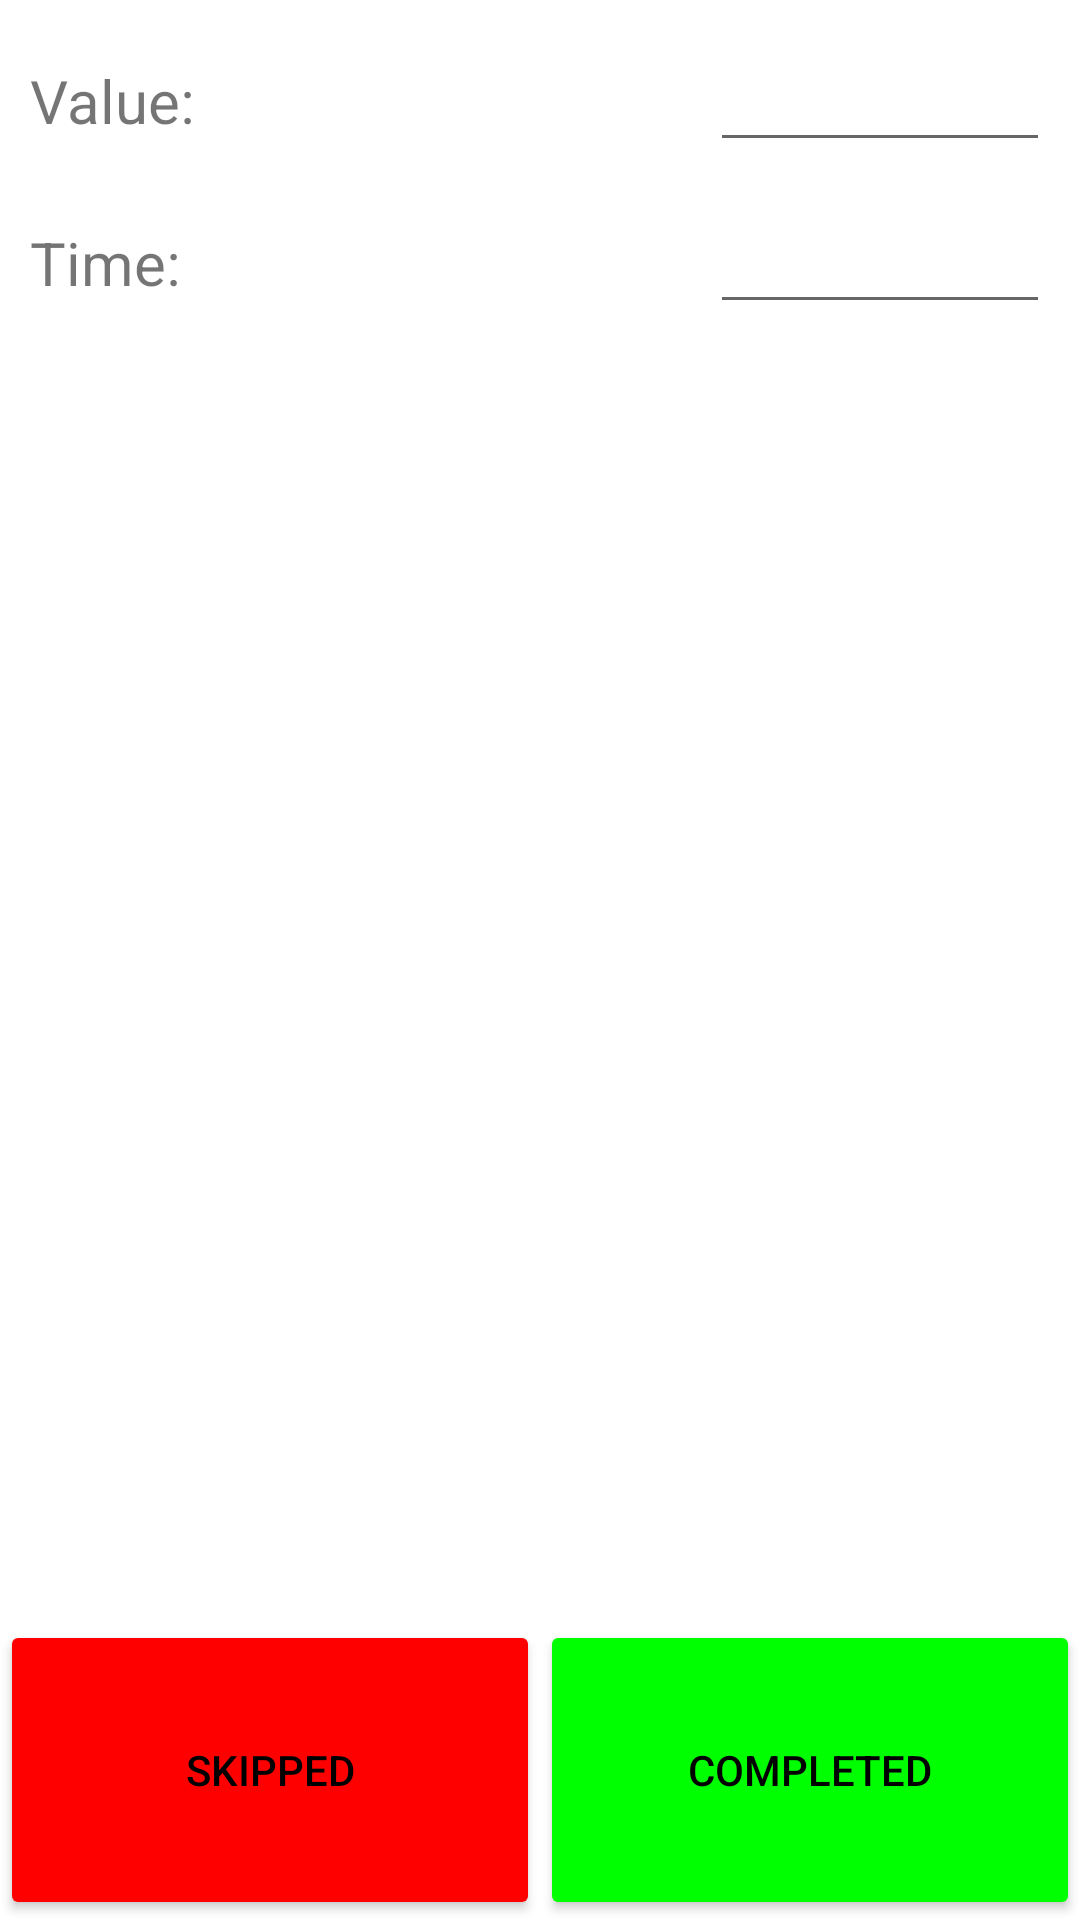

The Android layout XML behind this screen, and the referenced resources:
<!-- AndroidManifest.xml: application theme Theme.HealthHelper -->
<!-- res/layout/activity_update_tracker.xml -->
<?xml version="1.0" encoding="utf-8"?>
<androidx.constraintlayout.widget.ConstraintLayout xmlns:android="http://schemas.android.com/apk/res/android"
    xmlns:app="http://schemas.android.com/apk/res-auto"
    xmlns:tools="http://schemas.android.com/tools"
    android:layout_width="match_parent"
    android:layout_height="match_parent"
    tools:context=".UpdateTracker">

    <LinearLayout
        android:id="@+id/ll_value"
        android:layout_width="match_parent"
        android:layout_height="wrap_content"
        android:orientation="horizontal"
        app:layout_constraintEnd_toEndOf="parent"
        app:layout_constraintStart_toStartOf="parent"
        app:layout_constraintTop_toTopOf="parent"
        android:layout_margin="10dp">

        <TextView
            android:layout_width="0dp"
            android:layout_height="wrap_content"
            android:layout_weight="2"
            android:text="Value: "
            android:textSize="20dp" />

        <EditText
            android:id="@+id/value"
            android:layout_width="0dp"
            android:layout_height="wrap_content"
            android:layout_weight="1"
            android:textSize="20dp"/>
    </LinearLayout>

    <LinearLayout
        android:id="@+id/ll_time"
        android:layout_width="match_parent"
        android:layout_height="wrap_content"
        android:layout_margin="10dp"
        android:orientation="horizontal"
        app:layout_constraintEnd_toEndOf="parent"
        app:layout_constraintStart_toStartOf="parent"
        app:layout_constraintTop_toBottomOf="@+id/ll_value">

        <TextView
            android:layout_width="0dp"
            android:layout_height="wrap_content"
            android:layout_weight="2"
            android:text="Time: "
            android:textSize="20dp" />

        <EditText
            android:id="@+id/time"
            android:layout_width="0dp"
            android:layout_height="wrap_content"
            android:layout_weight="1"
            android:textSize="20dp"
            android:focusable="false"/>
    </LinearLayout>


    <LinearLayout
        android:layout_width="match_parent"
        android:layout_height="wrap_content"
        android:orientation="horizontal"
        app:layout_constraintBottom_toBottomOf="parent"
        app:layout_constraintEnd_toEndOf="parent"
        app:layout_constraintStart_toStartOf="parent">

        <Button
            android:id="@+id/skip"
            android:layout_width="0dp"
            android:layout_height="100dp"
            android:layout_weight="1"
            android:text="Skipped"
            android:backgroundTint="#FF0000"
            android:textColor="@color/black"/>
        <Button
            android:id="@+id/complete"
            android:layout_width="0dp"
            android:layout_height="100dp"
            android:layout_weight="1"
            android:text="Completed"
            android:backgroundTint="#00FF00"
            android:textColor="@color/black"/>
    </LinearLayout>

</androidx.constraintlayout.widget.ConstraintLayout>
<!-- resources referenced by this layout -->
<resources>
  <color name="black">#FF000000</color>
  <style name="Theme.HealthHelper" parent="Theme.MaterialComponents.DayNight.DarkActionBar">
          
          <item name="colorPrimary">@color/royalBlue</item>
          <item name="colorPrimaryVariant">@color/purple_700</item>
          <item name="colorOnPrimary">@color/white</item>
          
          <item name="colorSecondary">@color/teal_200</item>
          <item name="colorSecondaryVariant">@color/teal_700</item>
          <item name="colorOnSecondary">@color/black</item>
          
          <item name="android:statusBarColor" tools:targetApi="l">?attr/colorOnBackground</item>
          
      </style>
  <color name="royalBlue">#4683B7</color>
  <color name="purple_700">#FF3700B3</color>
  <color name="white">#FFFFFFFF</color>
  <color name="teal_200">#FF03DAC5</color>
  <color name="teal_700">#FF018786</color>
</resources>
